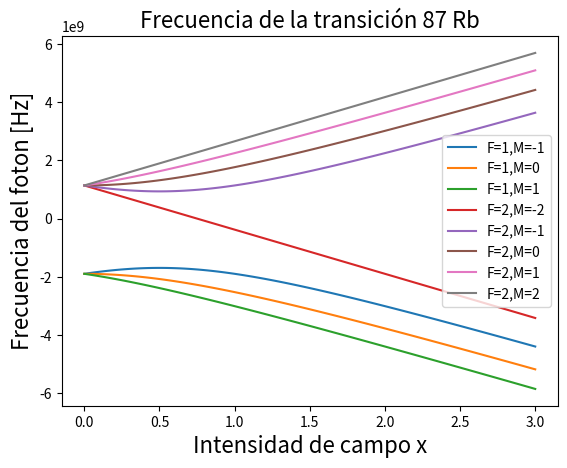
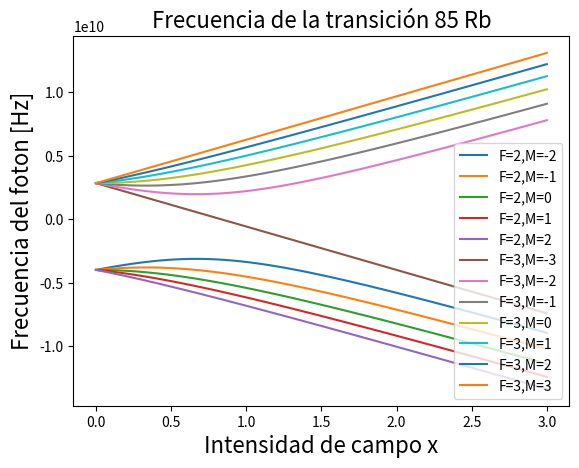

Python code for these plots, in order:
#!/usr/bin/env python3
# -*- coding: utf-8 -*-
"""
Created on Wed Feb 27 18:39:43 2019

[redacted]
"""

import numpy as np
import matplotlib.pyplot as plt
from fractions import Fraction


def gF(S,L,J,I,F):
#    print("gj = ", gJ(J,L,S))
    return gJ(J,L,S)*(F*(F+1)+J*(J+1)-I*(I+1))/(2*F*(F+1))

def gJ(J,L,S):
    return 1 + (J*(J+1) + S*(S+1) - L*(L+1))/(2*J*(J+1))

def p(nS):
    return (nS-1)/2

#Estados posibles

#Retorna los J_Total para cada par (J1,J2).
def estados(J1, J2):
    rta1 = []
    rta2 = []
    actual = J1+J2
    while(actual >= np.abs(J2-J1) ):
        rta1.append(Fraction(actual))
        rta2.append(actual)
        actual -=1
#    return rta1
    return np.array(rta2)


A = {}
A["3/2"] = 3035.73 #Mhz * h
A["5/2"] = 6834.68
muI = {}
muI["5/2"] = 1.35303
muI["3/2"] = 2.75124

nombres = {}
nombres["3/2"]="87 Rb"
nombres["5/2"]="85 Rb"

pte = 1836.15267389
muB = 9.274009994*1e-24
B = 4.58e-4
h = 6.62607015*1e-34

def Energy(S,L,J,I,F,M):
    a = A[str(Fraction(I).limit_denominator())]*h*1e6
    gj = gJ(J,L,S)
#    gf = gF(S,L,J,I,F)
    gi = -muI[str(Fraction(I).limit_denominator())]/pte/I
#    x = (gj*muB-gi*muB/pte)*B/a
    x = (gj-gi)*muB*B/a
#    print("x es ",x, gi,gj,J)
#    return (-a*M/(gj/gi-1.0)*x + J*a*np.sqrt(1 + 4*M/(2*I+1)*x + x*x)-a/(2*(2*I+1)))/h*1e-6 #Versión guia
#    return (-M*B*(muB/pte)*gi + J*a*np.sqrt(1 + 2*M/(I+0.5)*x + x*x)-a/(2*(2*I+1)))/h*1e-6
    y = M*B*muB*gi-a/(2*(2*I+1))
    if(M == -I-1/2):
        return (y+J*a*(1-x))*1e6/h
    return (M*B*muB*gi + J*a*np.sqrt(1 + 2*M/(I+0.5)*x + x*x)-a/(2*(2*I+1)))*1e-6/h
    

#Retorna la frecuencia de transición por zeeman débil en Mhz
def Edebil(S,L,J,I,F,M):
    return gF(S,L,J,I,F)*muB*M*B/h*1e-6

J = 1/2
S = 1/2
print("Primer punto")
print("S","L","J","I","F", "g_F","g_J")
for L in [0,1]:
    print("átomo {:d}".format(L+1))
    for I in [3/2,5/2]:
        for F in estados(J,I):
            print(S,L,J,I,F, Fraction(gF(S,L,J,I,F)).limit_denominator(),Fraction(gJ(S,L,J)).limit_denominator())            



print("Segundo punto")
F = 3
print("S","L","J","I","F", "M", "f[Mhz]")
for L in [0,1]:
    print("átomo {:d}".format(L+1))
    for I in [3/2,5/2]:
        for M in np.arange(0,F+1):
#            print(S,L,J,I,F,M,"E {:4.3f} Mhz".format(Energy(S,L,J,I,F,M)))
            print(S,L,J,I,F,M,"{:4.3f}".format(Edebil(S,L,J,I,F,M)))
 
           

#punto 3 
def f(S,L,J,I,F,M,x):
    a = A[str(Fraction(I).limit_denominator())]*h*1e6
    gj = gJ(J,L,S)
#    gf = gF(S,L,J,I,F)
    gi = -muI[str(Fraction(I).limit_denominator())]/pte/I
#    x = (gj*muB-gi*muB/pte)*B/a
#    print(J*a*np.sqrt(1 + 4*M/(2*I+1)*x + x*x))
#    return (-a*M/(gj/gi-1.0)*x + J*a*np.sqrt(1 + 4*M/(2*I+1)*x + x*x)-a/(2*(2*I+1)))/h
    if(M == -I-1/2):
        return (muB*gi*M*B+ J*a*(1-x)-a/(2*(2*I+1)))/h
    return (muB*gi*M*B+ J*a*np.sqrt(1 + 4*M/(2*I+1)*x + x*x)-a/(2*(2*I+1)))/h

            
x = np.linspace(0,3,100)
for I in [3/2,5/2]:
#    print("Isotopo ",nombres[str(Fraction(I).limit_denominator())] )
    plt.figure()
    plt.title("Frecuencia de la transición {:s}".format(nombres[str(Fraction(I).limit_denominator())]),fontsize=16)
    plt.xlabel("Intensidad de campo x",fontsize=16)
    plt.ylabel("Frecuencia del foton [Hz]",fontsize=16)
    for J in [-1/2,1/2]:
        for F in [J+I,J-I]: 
            for M in np.arange(-F,F+1):
                plt.plot(x,f(S,L,J,I,F,M,x), label ="F={:d},M={:d}".format(int(F),int(M)    ))
                
                
    plt.legend()
    plt.savefig('preinforme '+nombres[str(Fraction(I))]+'.png',dpi=600)


I = 3/2
F = 2
M = -2

#plt.plot(x,f(S,L,J,I,F,M,x), label ="{:.1f} {:.1f} {:.1f} {:.1f}".format(J,I,F,M    ))











